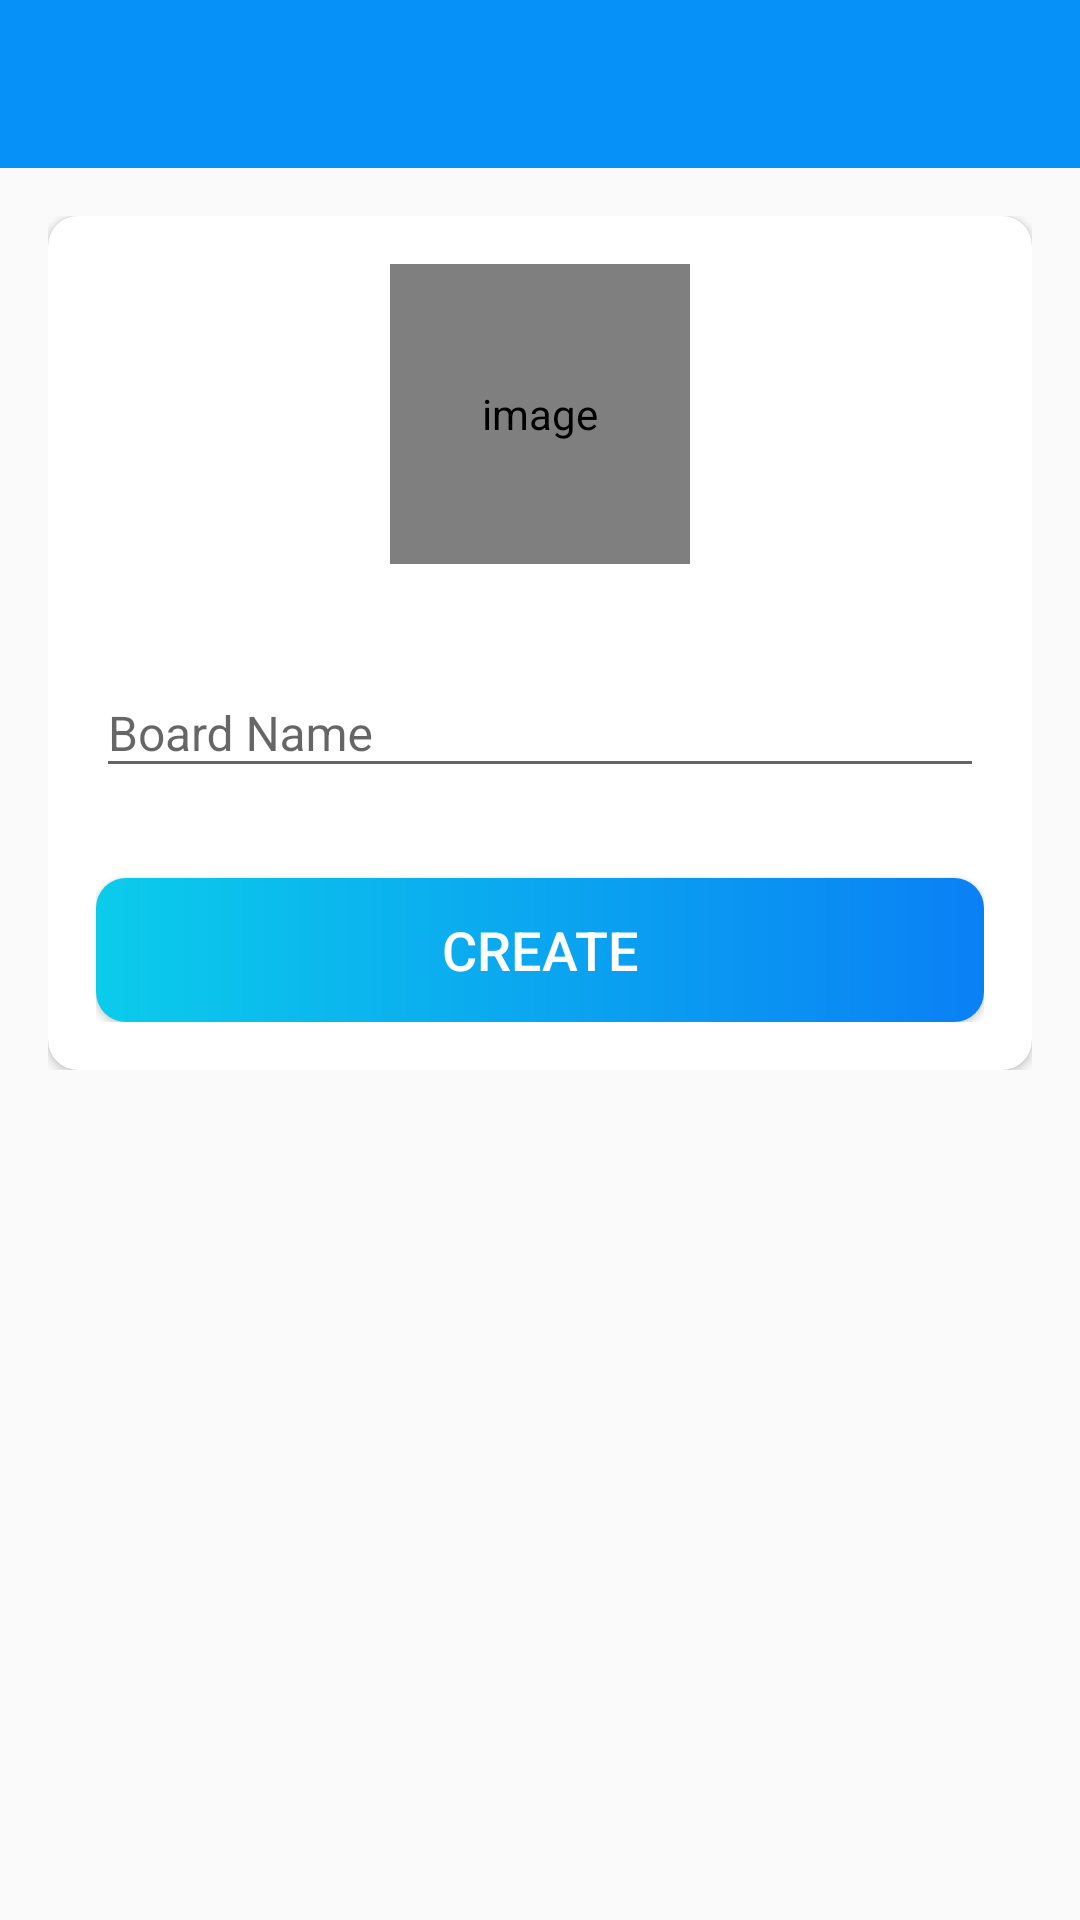

The Android layout XML behind this screen, and the referenced resources:
<!-- AndroidManifest.xml: application theme Theme.Projemanag.AppCompat -->
<!-- res/layout/activity_create_board.xml -->
<?xml version="1.0" encoding="utf-8"?>
<LinearLayout xmlns:android="http://schemas.android.com/apk/res/android"
    xmlns:app="http://schemas.android.com/apk/res-auto"
    xmlns:tools="http://schemas.android.com/tools"
    android:layout_width="match_parent"
    android:layout_height="match_parent"
    android:orientation="vertical"
    tools:context=".activities.CreateBoardActivity">

    <com.google.android.material.appbar.AppBarLayout
        android:layout_width="match_parent"
        android:layout_height="wrap_content"
        android:theme="@style/AppBarOverlay">

        <androidx.appcompat.widget.Toolbar
            android:id="@+id/toolbar_create_board_activity"
            android:layout_width="match_parent"
            android:layout_height="?attr/actionBarSize"
            android:background="?attr/colorPrimary"
            app:popupTheme="@style/PopOverlay" />
    </com.google.android.material.appbar.AppBarLayout>

    <LinearLayout
        android:layout_width="match_parent"
        android:layout_height="wrap_content"
        android:background="@drawable/ic_background"
        android:orientation="vertical"
        android:padding="@dimen/create_board_content_padding">

        <androidx.cardview.widget.CardView
            android:layout_width="match_parent"
            android:layout_height="match_parent"
            android:elevation="@dimen/card_view_elevation"
            app:cardCornerRadius="@dimen/card_view_corner_radius">

            <LinearLayout
                android:layout_width="match_parent"
                android:layout_height="wrap_content"
                android:gravity="center_horizontal"
                android:orientation="vertical"
                android:padding="@dimen/card_view_layout_content_padding">

                <de.hdodenhof.circleimageview.CircleImageView
                    android:id="@+id/iv_board_image"
                    android:layout_width="@dimen/board_image_size"
                    android:layout_height="@dimen/board_image_size"
                    android:contentDescription="@string/image_contentDescription"
                    android:src="@drawable/ic_board_place_holder" />

                <com.google.android.material.textfield.TextInputLayout
                    android:layout_width="match_parent"
                    android:layout_height="wrap_content"
                    android:layout_marginTop="@dimen/create_board_til_marginTop">

                    <androidx.appcompat.widget.AppCompatEditText
                        android:id="@+id/et_board_name"
                        android:layout_width="match_parent"
                        android:layout_height="wrap_content"
                        android:hint="@string/board_name"
                        android:inputType="text"
                        android:textSize="@dimen/et_text_size" />

                </com.google.android.material.textfield.TextInputLayout>

                <Button
                    android:id="@+id/btn_create"
                    android:layout_width="match_parent"
                    android:layout_height="wrap_content"
                    android:layout_gravity="center"
                    android:layout_marginTop="@dimen/create_board_btn_marginTop"
                    android:background="@drawable/shape_gradient_button_rounded"
                    android:foreground="?attr/selectableItemBackground"
                    android:gravity="center"
                    android:paddingTop="@dimen/btn_paddingTopBottom"
                    android:paddingBottom="@dimen/btn_paddingTopBottom"
                    android:text="@string/create"
                    android:textColor="@android:color/white"
                    android:textSize="@dimen/btn_text_size" />
            </LinearLayout>
        </androidx.cardview.widget.CardView>

    </LinearLayout>
</LinearLayout>
    
<!-- resources referenced by this layout -->
<resources>
  <dimen name="board_image_size">100dp</dimen>
  <dimen name="btn_paddingTopBottom">8dp</dimen>
  <dimen name="btn_text_size">18sp</dimen>
  <dimen name="card_view_corner_radius">10dp</dimen>
  <dimen name="card_view_elevation">10dp</dimen>
  <dimen name="card_view_layout_content_padding">16dp</dimen>
  <dimen name="create_board_btn_marginTop">30dp</dimen>
  <dimen name="create_board_content_padding">16dp</dimen>
  <dimen name="create_board_til_marginTop">25dp</dimen>
  <dimen name="et_text_size">16sp</dimen>
  <!-- drawable shape_gradient_button_rounded (drawable) -->
  <?xml version="1.0" encoding="utf-8"?>
  <shape xmlns:android="http://schemas.android.com/apk/res/android"
      android:shape="rectangle">
      <gradient
          android:angle="360"
          android:endColor="#0A80F5"
          android:startColor="#0BCCEB"
          android:type="linear"/>
  
      <corners android:radius="10dp" />
  </shape>
  <string name="board_name">Board Name</string>
  <string name="create">CREATE</string>
  <string name="image_contentDescription">image</string>
  <style name="AppBarOverlay" parent="ThemeOverlay.AppCompat.Dark.ActionBar" />
  <style name="PopOverlay" parent="ThemeOverlay.AppCompat.Light" />
  <style name="Theme.Projemanag.AppCompat" parent="Theme.AppCompat.Light.NoActionBar">
          
          <item name="colorPrimary">@color/colorPrimaryDark</item>
          <item name="colorPrimaryVariant">@color/colorPrimaryDark</item>
          <item name="colorOnPrimary">@color/white</item>
          
          <item name="colorSecondary">@color/teal_200</item>
          <item name="colorSecondaryVariant">@color/teal_700</item>
          <item name="colorOnSecondary">@color/black</item>
  
          <item name="android:imeOptions">actionNone</item>
          <item name="android:colorControlActivated">@color/colorPrimaryDark</item>
          <item name="android:colorControlHighlight">@color/colorPrimaryDark</item>
          <item name="android:colorAccent">#FFFFFF</item>
          
          <item name="android:statusBarColor" tools:targetApi="l">?attr/colorPrimaryVariant</item>
          
  
          <item name="buttonBarNegativeButtonStyle">@color/black</item>
          <item name="buttonBarPositiveButtonStyle">@color/black</item>
  
      </style>
  <color name="colorPrimaryDark">#0591F8</color>
  <color name="white">#FFFFFFFF</color>
  <color name="teal_200">#FF03DAC5</color>
  <color name="teal_700">#FF018786</color>
  <color name="black">#FF000000</color>
</resources>
